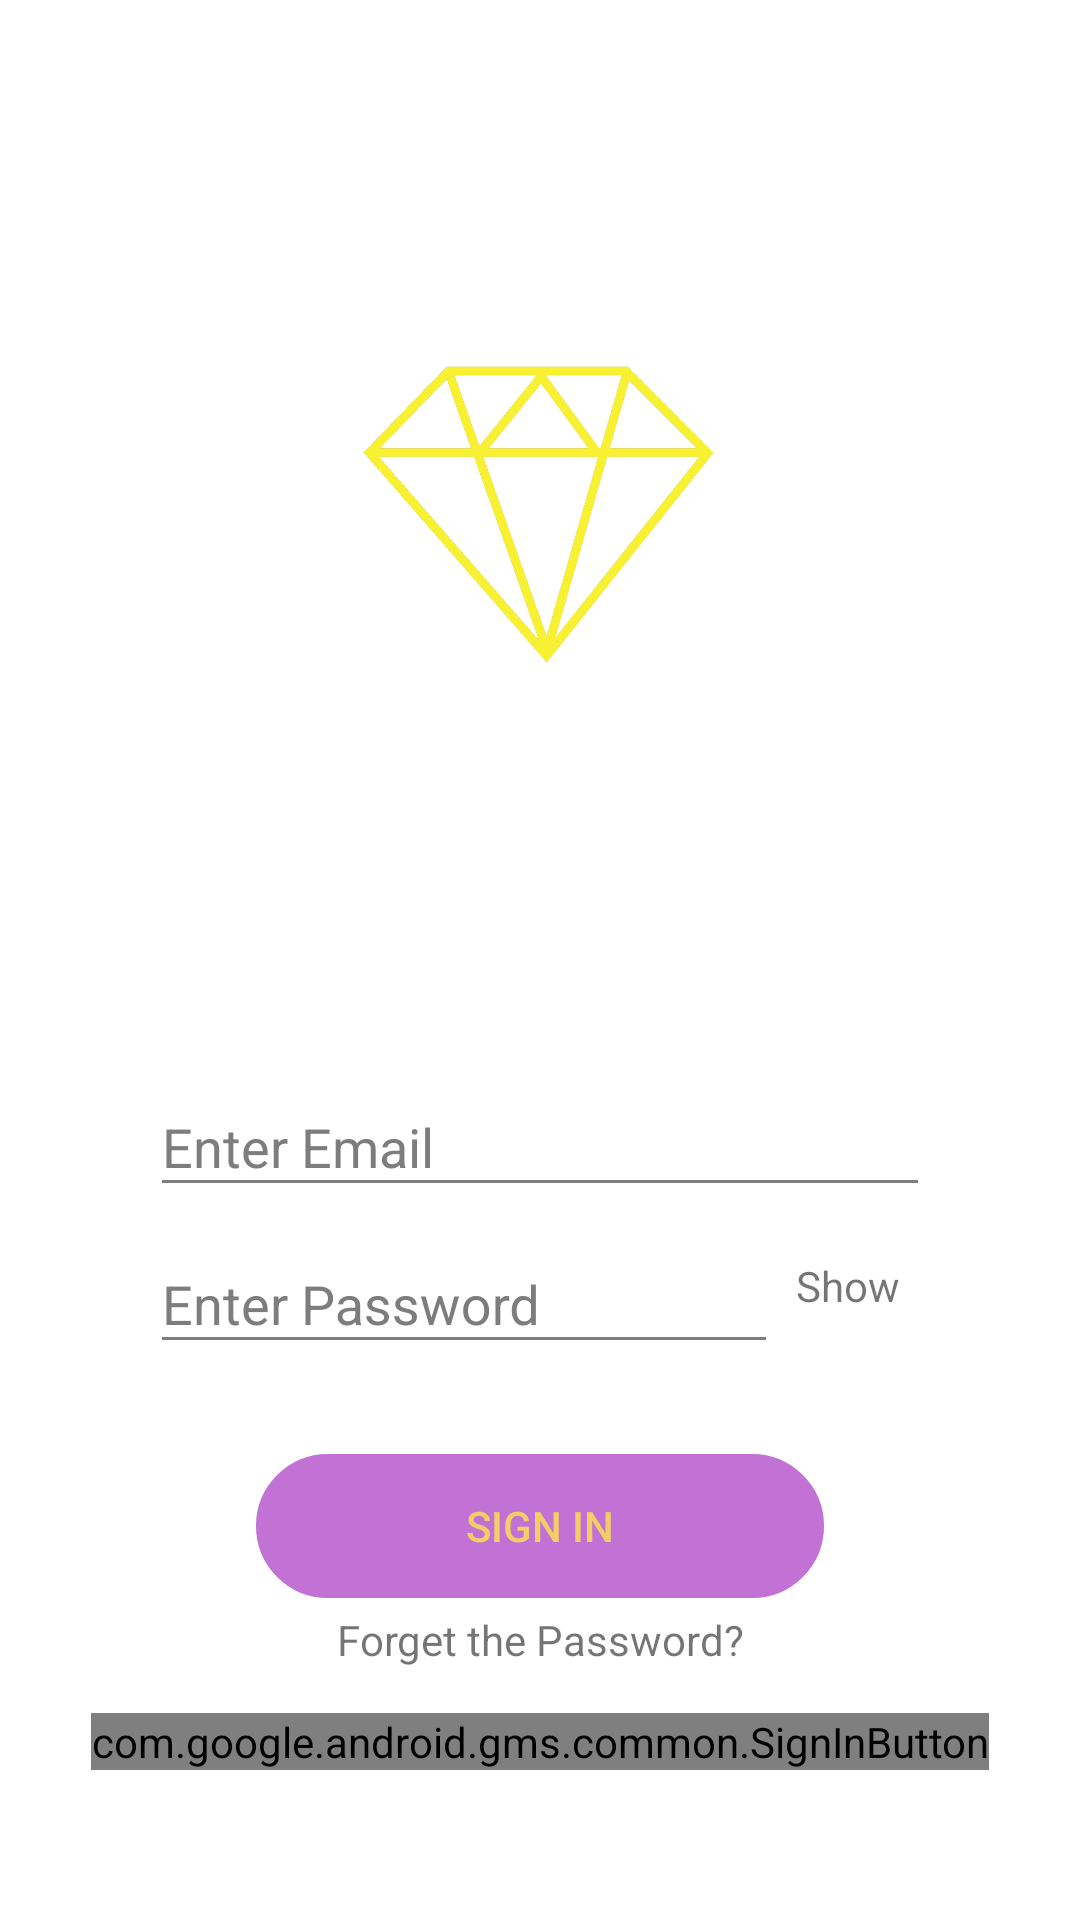

This screen was rendered from an Android layout file. Write that file and the resources it references.
<!-- AndroidManifest.xml: application theme AppTheme -->
<!-- res/layout/activity_sign_in.xml -->
<?xml version="1.0" encoding="utf-8"?>
<LinearLayout xmlns:android="http://schemas.android.com/apk/res/android"
        xmlns:tools="http://schemas.android.com/tools"
        android:layout_width="match_parent"
        android:layout_height="match_parent"
        android:background="@color/colorWhite"
        android:orientation="vertical"
        tools:context=".SignUpActivity">

    <ImageView
            android:id="@+id/ivMainImg"
            android:layout_width="200dp"
            android:layout_height="200dp"
            android:layout_gravity="center"
            android:layout_marginTop="70dp"
            android:contentDescription="@null"
            android:src="@drawable/vector_diamond_logo_yellow" />

    <LinearLayout
            android:layout_width="match_parent"
            android:layout_height="wrap_content"
            android:layout_marginStart="50dp"
            android:layout_marginTop="80dp"
            android:layout_marginEnd="50dp"
            android:orientation="vertical">

        <com.google.android.material.textfield.TextInputLayout
                android:layout_width="match_parent"
                android:layout_height="wrap_content"
                android:textColorHint="@color/colorGray">

            <com.google.android.material.textfield.TextInputEditText
                    android:id="@+id/edtEmail"
                    android:layout_width="match_parent"
                    android:layout_height="wrap_content"
                    android:layout_gravity="center"
                    android:backgroundTint="@color/colorGray"
                    android:hint="@string/enter_email"
                    android:imeOptions="actionDone"
                    android:inputType="textEmailAddress"
                    android:singleLine="true" />
        </com.google.android.material.textfield.TextInputLayout>

        <RelativeLayout
                android:layout_width="match_parent"
                android:layout_height="0dp"
                android:layout_weight="1"
                android:orientation="horizontal">

            <com.google.android.material.textfield.TextInputLayout
                    android:layout_width="match_parent"
                    android:layout_height="wrap_content"
                    android:textColorHint="@color/colorGray">

                <com.google.android.material.textfield.TextInputEditText
                        android:id="@+id/edtPassword"
                        android:layout_width="match_parent"
                        android:layout_height="wrap_content"
                        android:layout_gravity="center"
                        android:backgroundTint="@color/colorGray"
                        android:hint="@string/enter_password"
                        android:inputType="textPassword"
                        android:minWidth="5dp"
                        android:paddingEnd="55dp" />

            </com.google.android.material.textfield.TextInputLayout>

            <TextView

                    android:id="@+id/tvInHide"
                    android:layout_width="wrap_content"
                    android:layout_height="wrap_content"
                    android:layout_alignParentEnd="true"
                    android:layout_centerVertical="true"
                    android:background="@color/colorWhite"
                    android:padding="10dp"
                    android:text="@string/show" />


        </RelativeLayout>

    </LinearLayout>

    <Button
            android:id="@+id/btnConfirm"
            android:layout_width="wrap_content"
            android:layout_height="wrap_content"
            android:layout_gravity="center"
            android:layout_marginTop="30dp"
            android:background="@drawable/custom_button_purple"
            android:enabled="false"
            android:paddingLeft="70dp"
            android:paddingRight="70dp"
            android:text="@string/sign_in"
            android:textColor="@color/colorLightYellow" />

    <View
            android:layout_width="match_parent"
            android:layout_height="0dp"
            android:layout_weight="1" />

    <TextView

            android:id="@+id/tvForget"
            android:layout_width="match_parent"
            android:layout_height="wrap_content"
            android:gravity="center"
            android:text="@string/forget_the_password" />

    <com.google.android.gms.common.SignInButton
            android:id="@+id/btnGoogleSignIn"
            android:layout_width="wrap_content"
            android:layout_height="wrap_content"
            android:layout_gravity="center"
            android:layout_marginTop="15dp"
            android:layout_marginBottom="50dp"
            android:background="@color/colorRed">

    </com.google.android.gms.common.SignInButton>

</LinearLayout>
<!-- resources referenced by this layout -->
<resources>
  <color name="colorGray">#7E7D7D</color>
  <color name="colorLightYellow">#F3CE68</color>
  <color name="colorRed">#E00D0D</color>
  <color name="colorWhite">#FFFFFF</color>
  <!-- drawable custom_button_purple (drawable) -->
  <?xml version="1.0" encoding="utf-8"?>
  <selector xmlns:android="http://schemas.android.com/apk/res/android">
      <item android:state_enabled="true">
          <shape>
              <solid android:color="@color/colorPurple"/>
              <stroke android:color="@color/colorPurple"
                      android:width="3dp"/>
              <corners android:radius="30dp"/>
          </shape>
  
      </item>
      <item android:state_enabled="false">
          <shape>
              <solid android:color="@color/colorLightPurple"/>
              <stroke android:color="@color/colorLightPurple"
                      android:width="3dp"/>
              <corners android:radius="30dp"/>
          </shape>
  
      </item>
  </selector>
  <!-- drawable vector_diamond_logo_yellow: png bitmap (drawable, 70345 bytes) -->
  <string name="enter_email">Enter Email</string>
  <string name="enter_password">Enter Password</string>
  <string name="forget_the_password">Forget the Password?</string>
  <string name="show">Show</string>
  <string name="sign_in">Sign In</string>
  <style name="AppTheme" parent="Theme.AppCompat.Light.NoActionBar">
          
          <item name="colorPrimary">@color/colorPrimary</item>
          <item name="colorPrimaryDark">@color/colorPrimaryDark</item>
          <item name="colorAccent">@color/colorAccent</item>
          <item name="android:windowTranslucentStatus">true</item>
      </style>
  <color name="colorPurple">#600972</color>
  <color name="colorLightPurple">#C271D5</color>
  <color name="colorPrimary">#008577</color>
  <color name="colorPrimaryDark">#00574B</color>
  <color name="colorAccent">#D81B60</color>
</resources>
